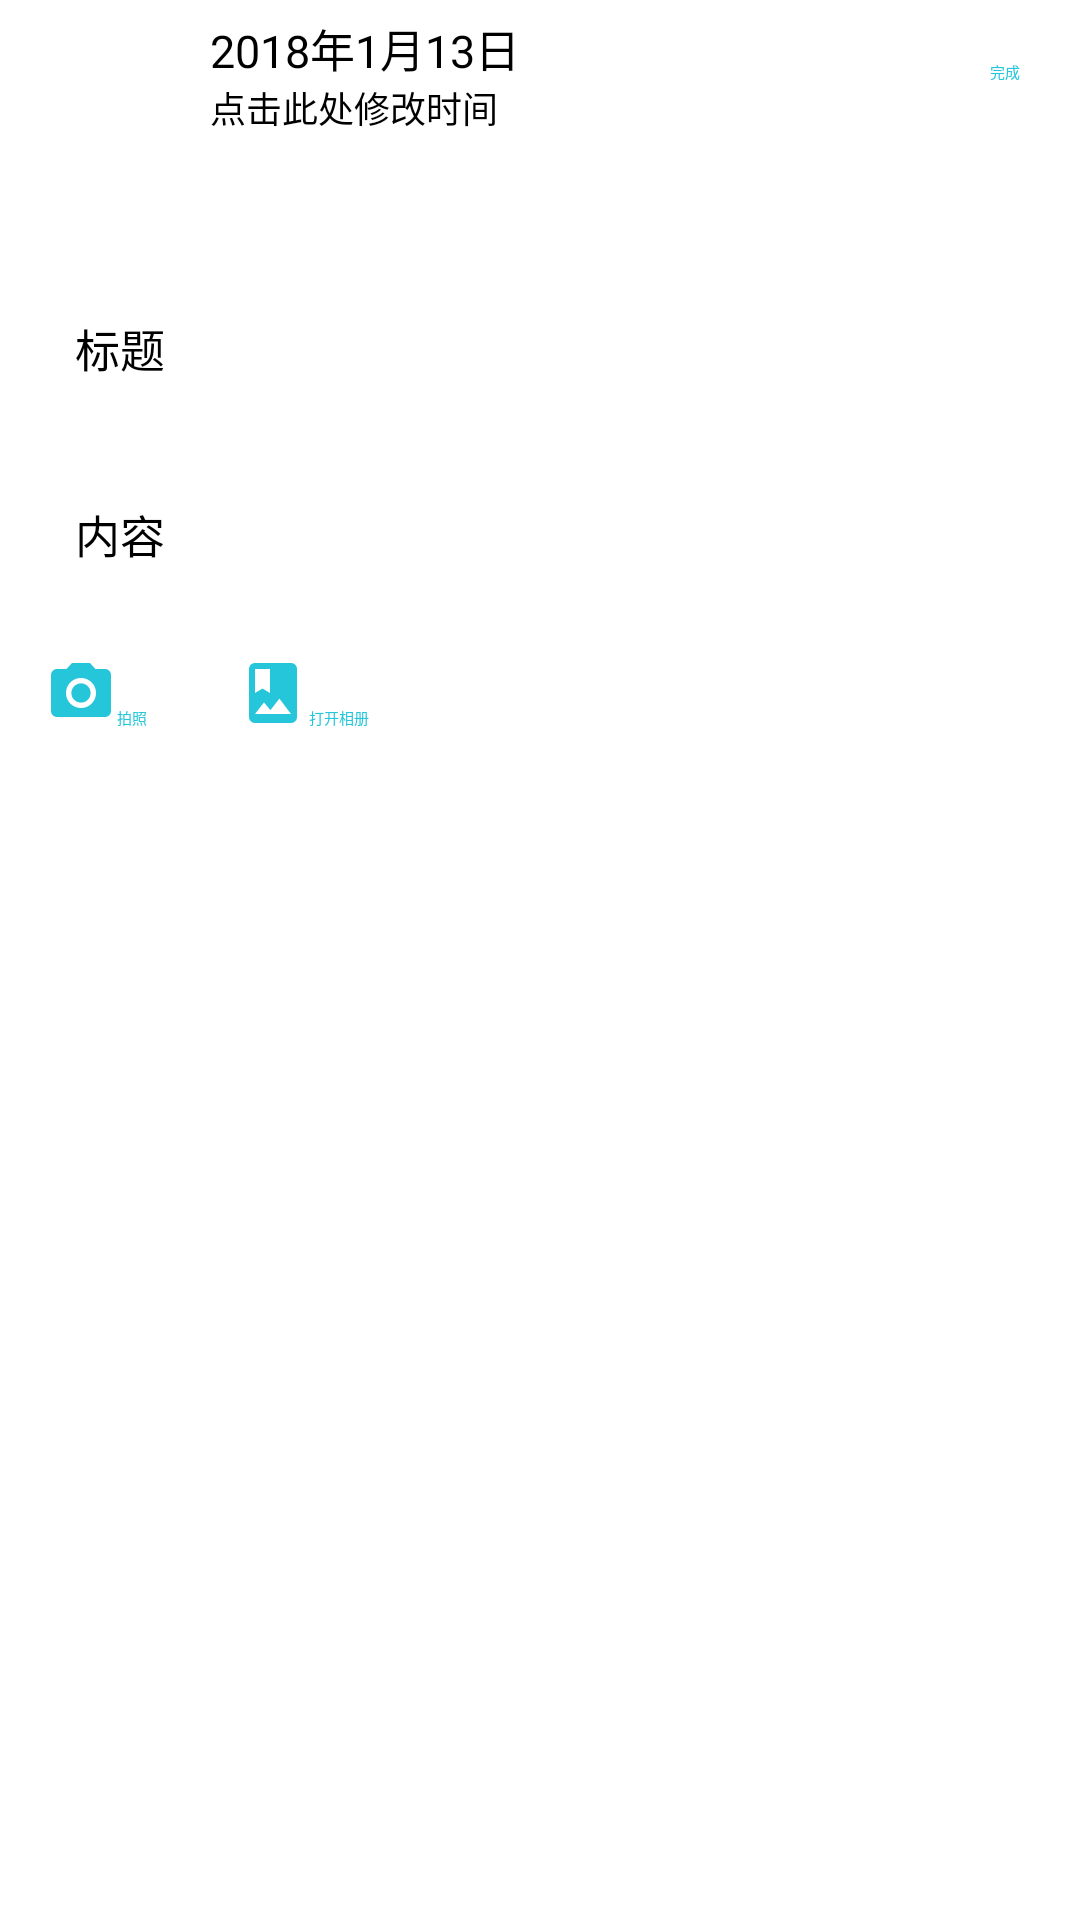

This screen was rendered from an Android layout file. Write that file and the resources it references.
<!-- AndroidManifest.xml: activity theme DatePickerStyle -->
<!-- res/layout/activity_add_note.xml -->
<?xml version="1.0" encoding="utf-8"?>
<LinearLayout xmlns:android="http://schemas.android.com/apk/res/android"
    android:orientation="vertical"
    xmlns:app="http://schemas.android.com/apk/res-auto"
    xmlns:tools="http://schemas.android.com/tools"
    android:layout_width="match_parent"
    android:layout_height="match_parent"
    android:background="@android:color/white"
    android:focusable="true"
    android:focusableInTouchMode="true">
    <LinearLayout
        android:layout_width="match_parent"
        android:layout_height="wrap_content">
        <ImageView
            android:id="@+id/return_button"
            android:layout_width="30dp"
            android:layout_height="30dp"
            android:src="@drawable/return_button"
            android:layout_gravity="center"
            android:layout_margin="10dp"/>
        <LinearLayout
            android:layout_width="0dp"
            android:layout_height="match_parent"
            android:layout_weight="1">
            <LinearLayout
                android:id="@+id/select_time"
                android:layout_width="wrap_content"
                android:layout_height="match_parent"
                android:background="@drawable/selected_time_layout"
                android:paddingLeft="20dp"
                android:paddingRight="20dp">
                <LinearLayout
                    android:layout_width="match_parent"
                    android:layout_height="wrap_content"
                    android:layout_gravity="center"
                    android:orientation="vertical">
                    <TextView
                        android:id="@+id/note_time"
                        android:layout_width="wrap_content"
                        android:layout_height="wrap_content"
                        android:text="2018年1月13日"
                        android:textSize="15dp"
                        android:textColor="#000"/>
                    <TextView
                        android:layout_width="wrap_content"
                        android:layout_height="wrap_content"
                        android:text="点击此处修改时间"
                        android:textSize="12dp"/>
                </LinearLayout>

            </LinearLayout>
        </LinearLayout>

        <LinearLayout
            android:id="@+id/submit_button"
            android:layout_width="wrap_content"
            android:layout_height="wrap_content"
            android:padding="20dp"
            android:background="@drawable/selected_time_layout">
            <TextView
                android:layout_width="wrap_content"
                android:layout_height="wrap_content"
                android:text="完成"
                android:textColor="@drawable/submit_button"
                android:layout_gravity="center"/>
        </LinearLayout>


    </LinearLayout>

    <ScrollView
        android:layout_width="match_parent"
        android:layout_height="match_parent">
        <LinearLayout
            android:id="@+id/add_note_layout"
            android:orientation="vertical"
            android:layout_width="match_parent"
            android:layout_height="match_parent"
            android:padding="15dp"
            android:layout_marginTop="30dp"
            android:clickable="true">
            <EditText
                android:id="@+id/note_title"
                android:layout_width="match_parent"
                android:layout_height="wrap_content"
                android:theme="@style/InputEditText"
                android:hint="标题"
                android:textSize="15dp"
                android:padding="10dp"/>

            <EditText
                android:id="@+id/note_content"
                android:layout_width="match_parent"
                android:layout_height="wrap_content"
                android:theme="@style/InputEditText"
                android:hint="内容"
                android:textSize="15dp"
                android:padding="10dp"
                android:layout_marginTop="20dp"/>

            <LinearLayout
                android:layout_width="match_parent"
                android:layout_height="wrap_content"
                android:layout_marginTop="20dp">

                <LinearLayout
                    android:id="@+id/open_camera_layout"
                    android:layout_width="wrap_content"
                    android:layout_height="wrap_content"
                    android:background="@drawable/selected_time_layout">
                    <ImageView
                        android:layout_width="wrap_content"
                        android:layout_height="wrap_content"
                        android:src="@drawable/ic_camera_alt_black_24dp"/>
                    <TextView
                        android:layout_width="wrap_content"
                        android:layout_height="wrap_content"
                        android:textColor="@color/colorPrimary"
                        android:text="拍照"
                        android:layout_gravity="bottom"/>

                </LinearLayout>
                <LinearLayout
                    android:id="@+id/open_album_layout"
                    android:layout_width="wrap_content"
                    android:layout_height="wrap_content"
                    android:layout_marginLeft="30dp"
                    android:background="@drawable/selected_time_layout">
                    <ImageView
                        android:layout_width="wrap_content"
                        android:layout_height="wrap_content"
                        android:src="@drawable/ic_photo_album_black_24dp"/>
                    <TextView
                        android:layout_width="wrap_content"
                        android:layout_height="wrap_content"
                        android:textColor="@color/colorPrimary"
                        android:text="打开相册"
                        android:layout_gravity="bottom"/>

                </LinearLayout>


            </LinearLayout>

            <RelativeLayout
                android:layout_width="match_parent"
                android:layout_height="wrap_content"
                android:layout_marginTop="20dp"
                android:layout_marginBottom="40dp">
                <android.support.v7.widget.RecyclerView
                    android:id="@+id/noteImage_recyclerview"
                    android:layout_width="match_parent"
                    android:layout_height="wrap_content"></android.support.v7.widget.RecyclerView>
            </RelativeLayout>



        </LinearLayout>
    </ScrollView>


</LinearLayout>
<!-- resources referenced by this layout -->
<resources>
  <color name="colorPrimary">#26C6DA</color>
  <!-- drawable ic_camera_alt_black_24dp: png bitmap (drawable-hdpi, 427 bytes) -->
  <!-- drawable ic_photo_album_black_24dp: png bitmap (drawable-hdpi, 322 bytes) -->
  <!-- drawable return_button (drawable) -->
  <?xml version="1.0" encoding="utf-8"?>
  <selector xmlns:android="http://schemas.android.com/apk/res/android">
      <item android:drawable="@drawable/ic_chevron_left_blue_grey_900_24dp"/>
      <item android:drawable="@drawable/ic_chevron_left_grey_400_24dp" android:state_pressed="true"/>
  </selector>
  <!-- drawable selected_time_layout (drawable) -->
  <?xml version="1.0" encoding="utf-8"?>
  <selector xmlns:android="http://schemas.android.com/apk/res/android">
      <item android:drawable="@android:color/white" android:state_pressed="false"/>
      <item android:drawable="@color/colorGray" android:state_pressed="true"/>
  </selector>
  <!-- drawable submit_button (drawable) -->
  <?xml version="1.0" encoding="utf-8"?>
  <selector xmlns:android="http://schemas.android.com/apk/res/android">
      <item android:color="@color/colorPrimary" android:state_pressed="false"/>
      <item android:color="@color/colorPrimaryDark" android:state_pressed="true"/>
  </selector>
  <style name="InputEditText" parent="Theme.AppCompat.Light.NoActionBar">
          <item name="colorControlNormal">@color/colorPrimary</item>
          <item name="colorControlActivated">@color/colorPrimary</item>
      </style>
  <!-- drawable ic_chevron_left_blue_grey_900_24dp: png bitmap (drawable-hdpi, 202 bytes) -->
  <color name="colorGray">#e4e4e4</color>
  <color name="colorPrimaryDark">#1ba5b6</color>
</resources>
